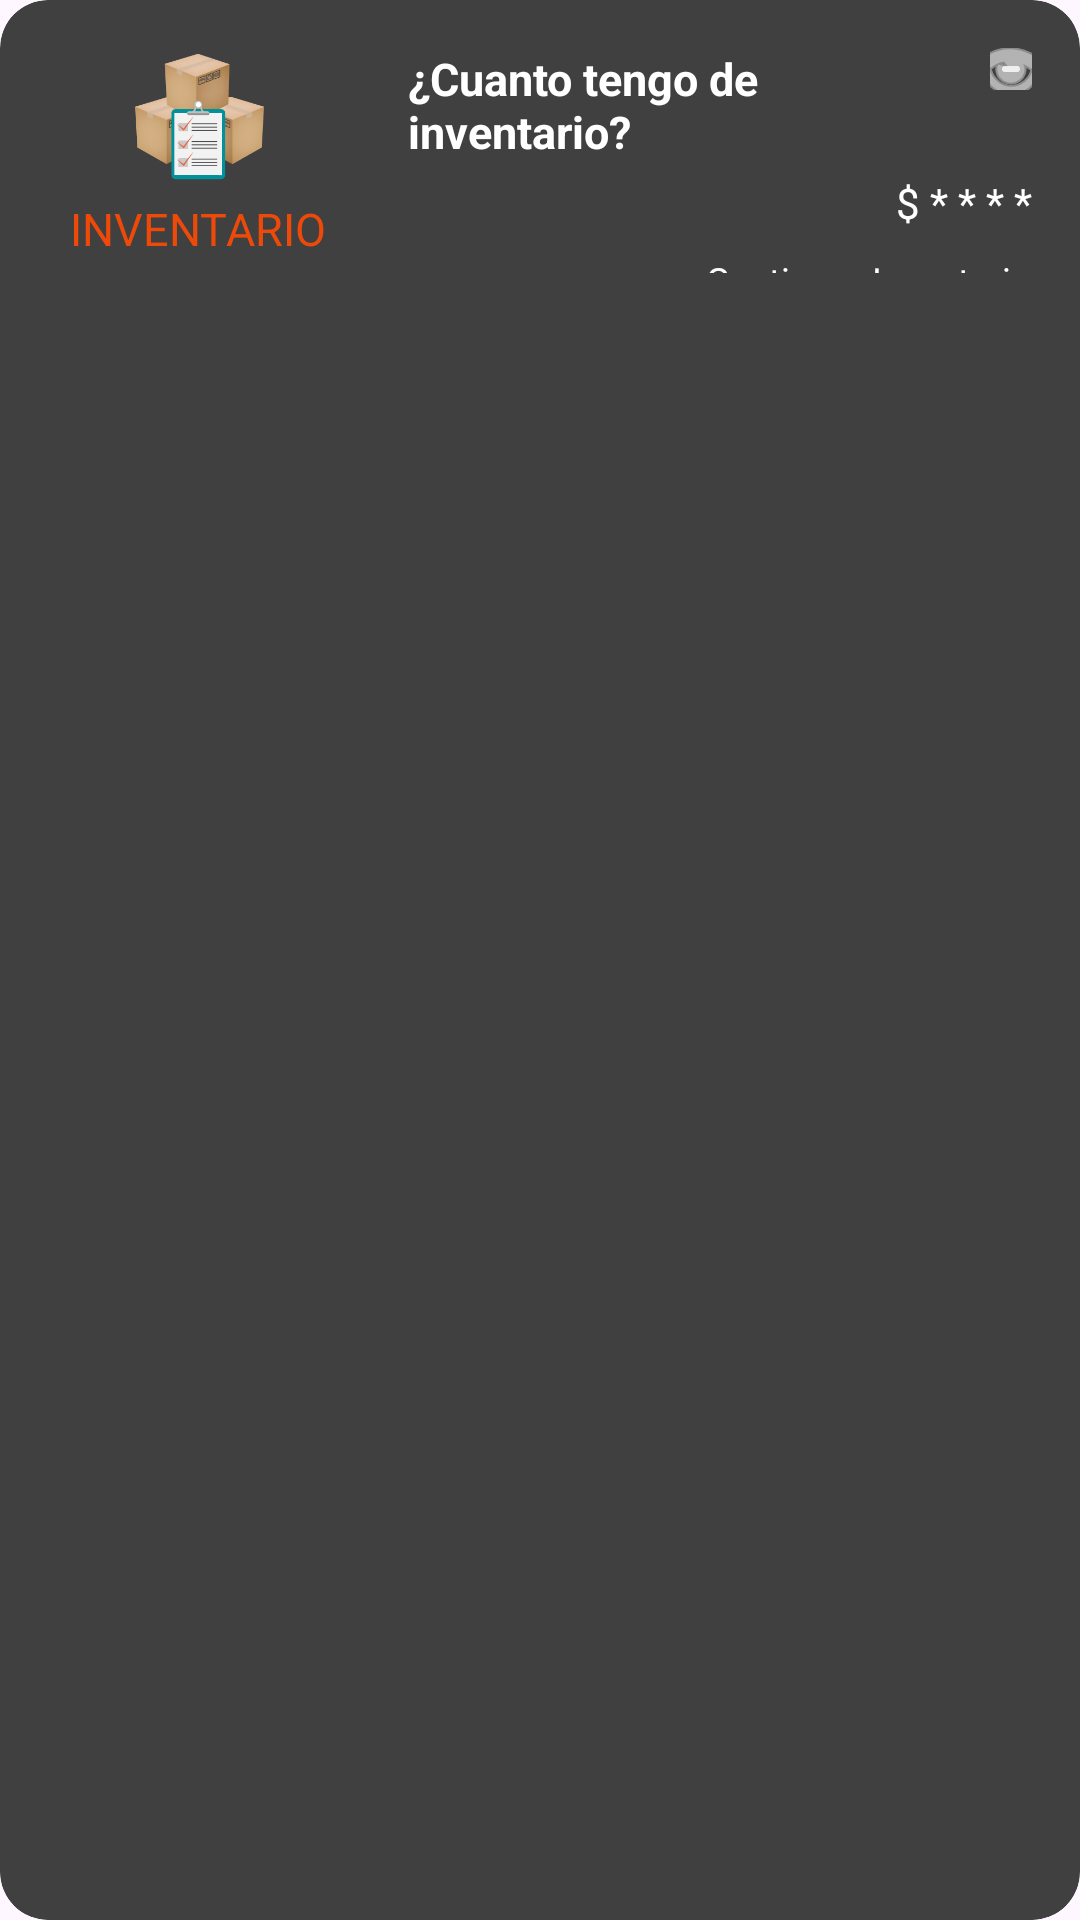

Write the Android layout XML for this screen, with the resource values it uses.
<!-- AndroidManifest.xml: application theme Theme.EquipoTres -->
<!-- res/layout/wid_get_app.xml -->
<RelativeLayout xmlns:android="http://schemas.android.com/apk/res/android"
    style="@style/Widget.EquipoTres.AppWidget.Container"
    xmlns:app="http://schemas.android.com/apk/res-auto"
    android:layout_width="match_parent"
    android:layout_height="match_parent"
    android:background="@drawable/app_widget_background"
    android:theme="@style/Theme.EquipoTres.AppWidgetContainer">

    <LinearLayout
        android:layout_width="100dp"
        android:layout_height="75dp"
        android:orientation="vertical"
        android:gravity="center_horizontal"
        >

        <ImageView
            android:id="@+id/ivLogo"
            android:layout_width="50dp"
            android:layout_height="50dp"
            android:src="@drawable/inventary_img_login"

            />

        <TextView
            android:id="@+id/title"
            android:layout_width="wrap_content"
            android:layout_height="wrap_content"
            android:text="@string/login_title"
            android:textColor="@color/primary_text"
            android:textSize="15sp"
            />

    </LinearLayout>

    <LinearLayout
        android:layout_width="300dp"
        android:layout_height="75dp"
        android:layout_marginStart="120dp"
        android:layout_weight="1"
        android:orientation="vertical"
        android:gravity="end">

        <LinearLayout
            android:layout_width="match_parent"
            android:layout_height="wrap_content"
            android:gravity="end"
            android:orientation="horizontal">

            <TextView
                android:id="@+id/widgetTitle"
                android:layout_width="0dp"
                android:layout_height="wrap_content"
                android:layout_weight="1"
                android:text="@string/title_widget"
                android:textColor="@color/white"
                android:textSize="15sp"
                android:textStyle="bold" />

            <ImageButton
                android:id="@+id/btnRefreshWidget"
                android:layout_width="14dp"
                android:layout_height="14dp"
                android:contentDescription="Refrescar"
                android:src="@android:drawable/ic_menu_view"
                app:tint="@color/white" />

        </LinearLayout>
        <TextView
            android:id="@+id/widgetDescription"
            android:layout_width="wrap_content"
            android:layout_height="wrap_content"
            android:layout_marginTop="4dp"
            android:text="$ * * * *"
            android:textColor="@color/white"
            android:textSize="14sp" />

        <TextView
            android:id="@+id/widgetProductName"
            android:layout_width="wrap_content"
            android:layout_height="wrap_content"
            android:layout_marginTop="8dp"
            android:text="Gestionar Inventario"
            android:textColor="@color/white"
            android:textSize="12sp"
            />

    </LinearLayout>

</RelativeLayout>
<!-- resources referenced by this layout -->
<resources>
  <color name="primary_text">#ED4A0A</color>
  <color name="white">#FFFFFF</color>
  <!-- drawable app_widget_background (drawable-v21) -->
  <?xml version="1.0" encoding="utf-8"?>
  <shape xmlns:android="http://schemas.android.com/apk/res/android"
      android:shape="rectangle">
  
      <corners android:radius="16dp" />
      <solid android:color="@color/bg_color" />
  </shape>
  <!-- drawable inventary_img_login: png bitmap (drawable, 11906 bytes) -->
  <string name="login_title">INVENTARIO</string>
  <string name="title_widget">¿Cuanto tengo de inventario?</string>
  <style name="Theme.EquipoTres.AppWidgetContainer" parent="Theme.EquipoTres.AppWidgetContainerParent">
          
          <item name="appWidgetPadding">16dp</item>
      </style>
  <style name="Widget.EquipoTres.AppWidget.Container" parent="android:Widget">
          <item name="android:id">@android:id/background</item>
          <item name="android:background">?android:attr/colorBackground</item>
      </style>
  <style name="Theme.EquipoTres" parent="Base.Theme.EquipoTres" />
  <color name="bg_color">#404040</color>
  <style name="Theme.EquipoTres.AppWidgetContainerParent" parent="@android:style/Theme.DeviceDefault">
          
          <item name="appWidgetRadius">16dp</item>
          
          <item name="appWidgetInnerRadius">8dp</item>
      </style>
  <style name="Base.Theme.EquipoTres" parent="Theme.Material3.DayNight.NoActionBar">
          
          
      </style>
</resources>
